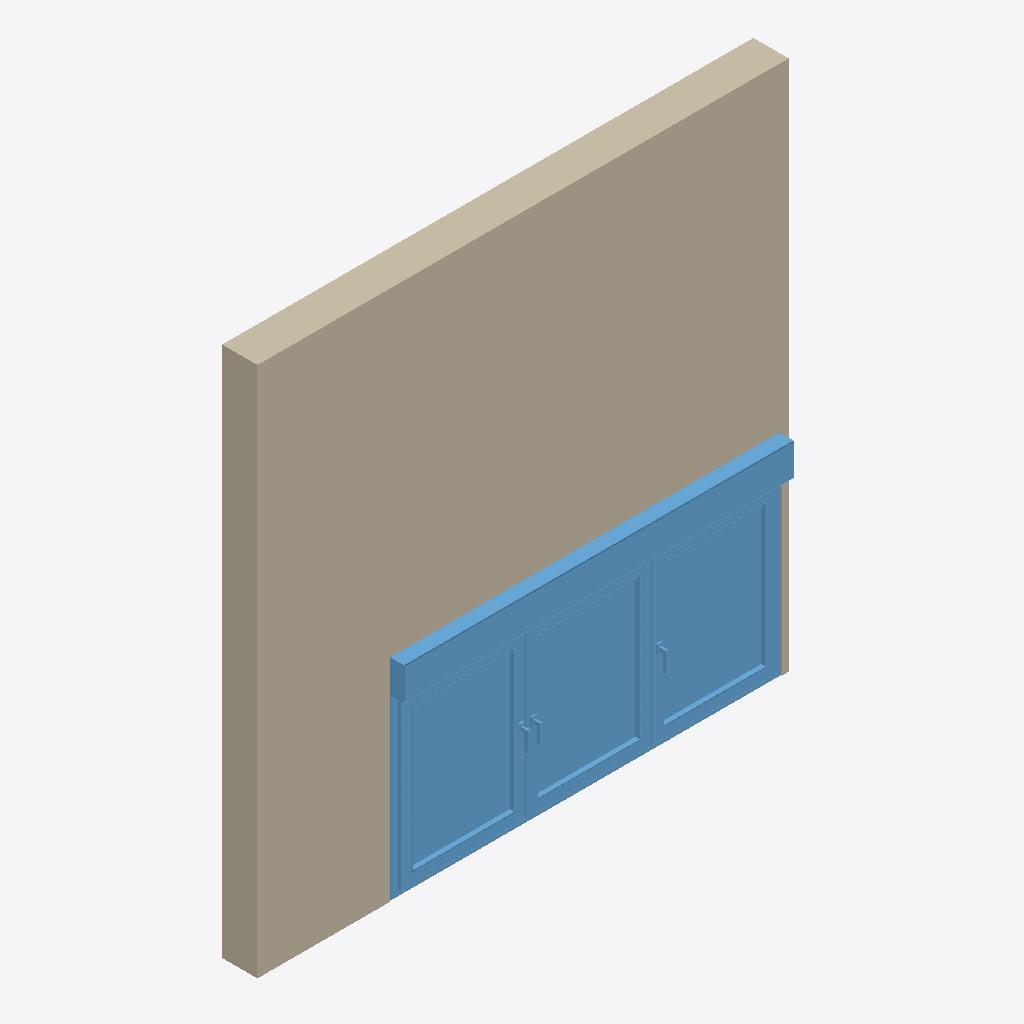
Isometric view of an IFC building model (IFC-SPF (STEP), schema IFC2X3, length unit millimetre), seen from the south-west, elements coloured by IFC class: 1 wall (beige), 1 window (light blue).
Extent 3.0 m × 0.3 m × 3.0 m (x, y, z). Storeys (1): Level 1 at 0.00 m. Elements (2): 1 IfcWallStandardCase, 1 IfcWindow.

HEADER;
FILE_DESCRIPTION(('ViewDefinition [CoordinationView_V2.0, QuantityTakeOffAddOnView]'),'2;1');
FILE_NAME('0001','2022-06-16T09:12:01',(''),(''),'The EXPRESS Data Manager Version 5.02.0100.07 : ','21.0.0.383 - Exporter 21.2.1.0 - Alternate UI 21','');
FILE_SCHEMA(('IFC2X3'));
ENDSEC;
DATA;
#121=IFCPROJECT('0ie9xbn6T5LvKPU6vqlOZX',#42,'0001',$,$,'Project Name','Project Status',(#113),#108);
#151=IFCSITE('0ie9xbn6T5LvKPU6vqlOZZ',#42,'Default',$,$,#150,$,$,.ELEMENT.,(42,21,31,181945),(-71,-3,-24,-263305),0.0,$,$);
#132=IFCBUILDING('0ie9xbn6T5LvKPU6vqlOZW',#42,'',$,$,#33,$,'',.ELEMENT.,$,$,#128);
#141=IFCBUILDINGSTOREY('0ie9xbn6T5LvKPU6wBGdOc',#42,'Level 1',$,'Level:8mm Head',#139,$,'Level 1',.ELEMENT.,0.0);
#229=IFCWALLSTANDARDCASE('3wTUOKZJD2l9asxVne1gOU',#42,'Basic Wall:Generic - 200mm:397324',$,'Basic Wall:Generic - 200mm',#192,#223,'397324');
#147842=IFCWINDOW('3wTUOKZJD2l9asxVne1gQT',#42,'2021_ES_Ventana_Replus_RE80-PVC-i30_11204_3H_Cajon-Persiana:11204:397455',$,'2021_ES_Ventana_Replus_RE80-PVC-i30_11204_3H_Cajon-Persiana:11204',#148324,#147835,'397455',1195.00000000002,2209.99999999998);
ENDSEC;
